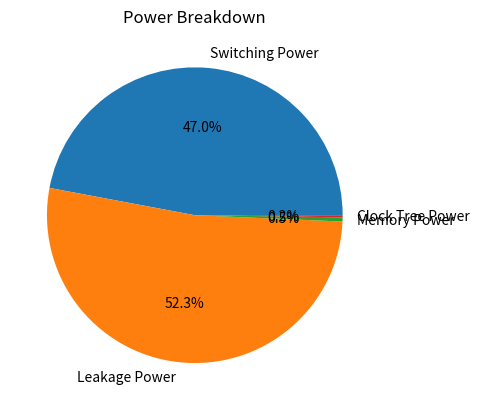
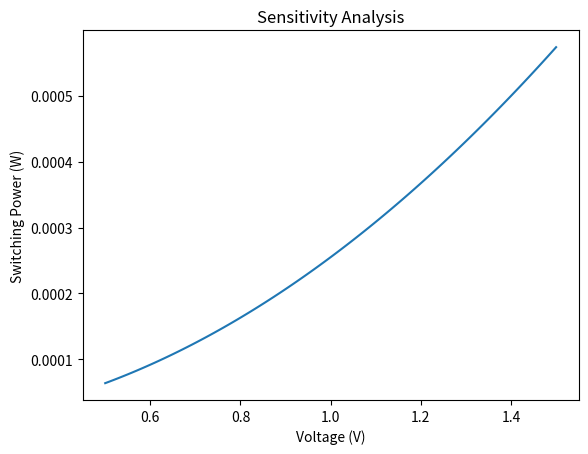

The matplotlib source for these figures, in order:
import numpy as np
import matplotlib.pyplot as plt

# Technology parameters for 28nm
tech_params = {
    'Vdd': 0.9,  # V
    'Vth': 0.4,  # V
    'I_leak': 1e-6,  # A
    'C_gate': 1e-15,  # F
    'C_wire': 1e-15,  # F
    'alpha': 0.1,  # activity factor for switching power
    'beta': 0.5,  # activity factor for leakage power
    'f_clk': 1e9,  # Hz
    'P_mem_sram': 1e-6,  # W
    'P_mem_rom': 1e-6,  # W
    'P_clk_tree': 1e-6  # W
}

# Function to estimate activity factor
def estimate_activity_factor(activity_patterns):
    return np.mean(activity_patterns)

# Function to calculate switching power
def calculate_switching_power(array_size, frequency, voltage, activity_factor):
    return 0.5 * array_size * frequency * voltage**2 * activity_factor * tech_params['C_gate']

# Function to estimate leakage power
def estimate_leakage_power(array_size, voltage, activity_factor):
    return array_size * voltage * tech_params['I_leak'] * activity_factor * tech_params['beta']

# Function to calculate memory power
def calculate_memory_power():
    return tech_params['P_mem_sram'] + tech_params['P_mem_rom']

# Function to calculate clock tree power
def calculate_clock_tree_power():
    return tech_params['P_clk_tree']

# Function to calculate total power
def calculate_total_power(switching_power, leakage_power, memory_power, clock_tree_power):
    return switching_power + leakage_power + memory_power + clock_tree_power

# Function to calculate efficiency metrics
def calculate_efficiency_metrics(total_power, array_size, frequency):
    return array_size * frequency / total_power

# Main function
def main():
    # Inputs
    array_size = 1024
    frequency = 1e9  # Hz
    voltage = 0.9  # V
    activity_patterns = np.random.rand(1000)

    # Estimate activity factor
    activity_factor = estimate_activity_factor(activity_patterns)

    # Calculate switching power
    switching_power = calculate_switching_power(array_size, frequency, voltage, activity_factor)

    # Estimate leakage power
    leakage_power = estimate_leakage_power(array_size, voltage, activity_factor)

    # Calculate memory power
    memory_power = calculate_memory_power()

    # Calculate clock tree power
    clock_tree_power = calculate_clock_tree_power()

    # Calculate total power
    total_power = calculate_total_power(switching_power, leakage_power, memory_power, clock_tree_power)

    # Calculate efficiency metrics
    efficiency_metrics = calculate_efficiency_metrics(total_power, array_size, frequency)

    # Print results
    print("Total Power: {:.2f} W".format(total_power))
    print("Switching Power: {:.2f} W".format(switching_power))
    print("Leakage Power: {:.2f} W".format(leakage_power))
    print("Memory Power: {:.2f} W".format(memory_power))
    print("Clock Tree Power: {:.2f} W".format(clock_tree_power))
    print("Efficiency Metrics: {:.2f} tok/s/W".format(efficiency_metrics))

    # Visualization
    labels = ['Switching Power', 'Leakage Power', 'Memory Power', 'Clock Tree Power']
    sizes = [switching_power, leakage_power, memory_power, clock_tree_power]
    plt.pie(sizes, labels=labels, autopct='%1.1f%%')
    plt.title('Power Breakdown')
    plt.show()

    # Sensitivity analysis
    voltage_sweep = np.linspace(0.5, 1.5, 100)
    power_sweep = [calculate_switching_power(array_size, frequency, v, activity_factor) for v in voltage_sweep]
    plt.plot(voltage_sweep, power_sweep)
    plt.xlabel('Voltage (V)')
    plt.ylabel('Switching Power (W)')
    plt.title('Sensitivity Analysis')
    plt.show()

    # Optimization suggestions
    print("Optimization Suggestions:")
    print("1. Reduce voltage to minimize switching power.")
    print("2. Optimize activity factor to minimize leakage power.")
    print("3. Use low-power memory technologies to minimize memory power.")
    print("4. Optimize clock tree design to minimize clock tree power.")

if __name__ == "__main__":
    main()
